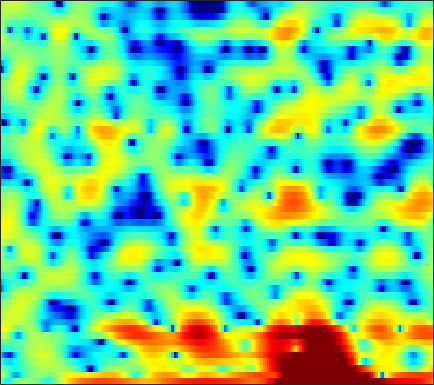

The file beside this chart, header and first rows:
0.64613, -1.831, -4.4739, -4.7764, -3.8254, -2.3517, -1.1312, -0.44559, 0.16058, 0.55828, 0.73879, 0.69605, 0.56489, 0.29047, 0.013654, -0.38441, -0.8946, -1.3319, -1.9777, -2.6685, -3.3886, -3.7303, -3.7767, -3.1479
3.106, 1.782, -0.09218, -2.18, -3.933, -6.517, -8.705, -9.168, -7.745, -5.625, -3.777, -2.653, -1.487, -0.6168, -0.1382, 0.3019, 0.5239, 0.5714, 0.4898, 0.2845, 0.001248, -0.1968, -0.3527, -0.292
0.06338, -0.725, -1.732, -2.626, -3.2, -3.777, -4.096, -4.132, -3.909, -3.384, -2.698, -2.123, -1.375, -0.6785, -0.2213, 0.3075, 0.7267, 0.9866, 1.257, 1.448, 1.578, 1.637, 1.672, 1.679
-4.364, -5.139, -5.964, -6.415, -6.42, -6.013, -5.277, -4.595, -3.622, -2.659, -1.742, -1.103, -0.3073, 0.399, 0.8734, 1.417, 1.853, 2.113, 2.368, 2.516, 2.557, 2.523, 2.39, 2.162
-7.802, -9.573, -12.53, -15.25, -15.02, -12.02, -8.772, -6.765, -4.556, -2.782, -1.353, -0.465, 0.536, 1.349, 1.858, 2.409, 2.824, 3.046, 3.23, 3.28, 3.211, 3.063, 2.749, 2.288
-3.876, -4.035, -4.166, -4.121, -3.927, -3.517, -2.969, -2.501, -1.832, -1.13, -0.429, 0.0763, 0.6992, 1.253, 1.623, 2.017, 2.316, 2.467, 2.575, 2.556, 2.427, 2.252, 1.915, 1.431
-1.327, -1.263, -1.34, -1.532, -1.678, -1.837, -1.897, -1.868, -1.688, -1.345, -0.8589, -0.4279, 0.1614, 0.7158, 1.082, 1.476, 1.755, 1.881, 1.955, 1.921, 1.788, 1.637, 1.346, 0.9797
2.639, 2.471, 1.911, 0.9067, -0.2054, -2.235, -5.021, -7.551, -9.5, -7.119, -3.973, -2.121, -0.3297, 0.8437, 1.421, 1.826, 1.93, 1.861, 1.614, 1.27, 0.9243, 0.7059, 0.4773, 0.3229
4.895, 4.743, 4.347, 3.667, 2.941, 1.698, 0.3376, -0.5336, -1.1, -0.7991, 0.001936, 0.6181, 1.226, 1.444, 1.333, 0.7801, -0.2687, -1.461, -3.633, -6.543, -9.615, -10.45, -8.727, -6.467
3.146, 3.363, 3.514, 3.543, 3.485, 3.311, 3.056, 2.854, 2.597, 2.349, 2.072, 1.821, 1.362, 0.7336, 0.1194, -0.9629, -2.38, -3.681, -5.678, -7.829, -9.572, -10.19, -9.959, -9.202
1.63, 2.136, 2.64, 3, 3.194, 3.361, 3.41, 3.373, 3.23, 2.99, 2.634, 2.294, 1.722, 1.006, 0.3709, -0.6137, -1.722, -2.624, -3.882, -5.15, -6.351, -7.185, -8.164, -8.991
0.7024, 1.279, 1.955, 2.494, 2.818, 3.153, 3.38, 3.472, 3.481, 3.364, 3.112, 2.834, 2.328, 1.666, 1.062, 0.1161, -1.005, -1.97, -3.429, -5.102, -6.967, -8.47, -10.53, -12.4
-0.7015, -0.0794, 0.7249, 1.474, 1.973, 2.534, 2.975, 3.224, 3.441, 3.514, 3.448, 3.3, 2.974, 2.485, 2.004, 1.197, 0.1767, -0.7516, -2.243, -4.095, -6.432, -8.664, -12.58, -18.39
-4.625, -3.572, -2.213, -0.9678, -0.1431, 0.7965, 1.538, 1.976, 2.421, 2.716, 2.877, 2.912, 2.854, 2.675, 2.458, 2.048, 1.497, 0.991, 0.1907, -0.7628, -1.83, -2.667, -3.739, -4.603
-11.59, -8.762, -5.997, -4.013, -2.883, -1.729, -0.8825, -0.4177, 0.04394, 0.3738, 0.6328, 0.8004, 1.012, 1.206, 1.33, 1.457, 1.513, 1.502, 1.408, 1.24, 1.02, 0.833, 0.5835, 0.3626
-8.348, -7.025, -5.49, -4.272, -3.612, -3.068, -2.873, -2.917, -3.178, -3.513, -3.704, -3.598, -3.05, -2.167, -1.423, -0.4681, 0.3599, 0.8653, 1.393, 1.773, 2.028, 2.155, 2.262, 2.321
-3.32, -2.891, -2.469, -2.258, -2.267, -2.564, -3.302, -4.225, -6.146, -9.388, -15.48, -20.78, -12.46, -7.108, -4.571, -2.202, -0.5726, 0.3234, 1.2, 1.795, 2.176, 2.373, 2.548, 2.664
0.001788, 0.05787, 0.05319, -0.09353, -0.2944, -0.6931, -1.283, -1.873, -2.837, -3.91, -4.729, -4.843, -4.136, -2.827, -1.781, -0.5665, 0.3372, 0.8047, 1.177, 1.286, 1.21, 1.069, 0.8546, 0.7111
1.548, 1.234, 0.8125, 0.4582, 0.2651, 0.1398, 0.1516, 0.2162, 0.3376, 0.4971, 0.6924, 0.8751, 1.156, 1.447, 1.631, 1.763, 1.712, 1.509, 0.969, 0.08015, -1.19, -2.42, -4.341, -6.091
1.31, 0.09205, -1.81, -3.544, -4.125, -3.449, -1.852, -0.6353, 0.7528, 1.809, 2.574, 2.989, 3.348, 3.499, 3.478, 3.249, 2.778, 2.24, 1.229, -0.1588, -2.071, -3.94, -7.228, -11.39
1.387, -0.3323, -3.544, -7.883, -10.05, -6.994, -3.214, -1.172, 0.7529, 2.063, 2.928, 3.343, 3.647, 3.693, 3.577, 3.226, 2.651, 2.074, 1.12, -0.04235, -1.358, -2.393, -3.713, -4.757
3.253, 2.584, 1.694, 0.9998, 0.7238, 0.704, 1.023, 1.37, 1.831, 2.205, 2.429, 2.49, 2.433, 2.214, 1.943, 1.459, 0.8094, 0.2215, -0.7172, -1.835, -3.133, -4.234, -5.824, -7.469
4.404, 4.144, 3.797, 3.446, 3.21, 2.935, 2.675, 2.481, 2.208, 1.877, 1.485, 1.152, 0.6568, 0.1238, -0.2976, -0.8859, -1.515, -2.042, -2.842, -3.821, -5.081, -6.284, -8.4, -11.47
4.794, 4.738, 4.595, 4.365, 4.121, 3.709, 3.181, 2.7, 1.935, 1.032, 0.01092, -0.8141, -1.929, -2.951, -3.567, -4.138, -4.417, -4.51, -4.594, -4.764, -5.099, -5.473, -6.172, -7.022
4.295, 4.513, 4.637, 4.584, 4.397, 3.947, 3.256, 2.565, 1.389, -0.1214, -2.017, -3.742, -6.507, -9.728, -11.86, -12.31, -10.37, -8.703, -6.89, -5.543, -4.543, -3.992, -3.443, -3.055
2.536, 3.182, 3.731, 3.944, 3.903, 3.563, 2.899, 2.17, 0.8851, -0.8077, -2.981, -4.972, -8.226, -12.09, -14.77, -15.28, -12.75, -10.65, -8.213, -6.117, -4.365, -3.269, -2.042, -1.054
0.9249, 1.812, 2.638, 3.055, 3.137, 2.953, 2.436, 1.832, 0.7354, -0.6824, -2.436, -3.948, -6.177, -8.6, -10.4, -12.47, -13.24, -12.32, -9.767, -7.005, -4.556, -3.02, -1.356, -0.09088
0.6378, 1.363, 2.054, 2.47, 2.574, 2.468, 2.08, 1.625, 0.7811, -0.3283, -1.685, -2.893, -4.779, -7.106, -9.301, -13.13, -16.8, -14.75, -9.804, -5.984, -3.243, -1.65, -0.03612, 1.092
-0.06834, 0.4867, 1.01, 1.337, 1.43, 1.357, 1.054, 0.6723, -0.006751, -0.8474, -1.783, -2.495, -3.373, -4.105, -4.481, -4.665, -4.347, -3.716, -2.502, -1.095, 0.2621, 1.159, 2.09, 2.684
-2.743, -2.24, -1.7, -1.374, -1.237, -1.261, -1.536, -1.929, -2.733, -3.832, -5.15, -6.049, -6.686, -6.226, -5.308, -3.781, -2.196, -1.073, 0.2938, 1.508, 2.516, 3.12, 3.691, 3.96
-7.553, -7.071, -6.554, -6.107, -5.807, -5.483, -5.372, -5.508, -6.158, -7.602, -10.34, -14.11, -27.09, -15.24, -9.759, -5.409, -2.517, -0.8964, 0.7936, 2.077, 3.031, 3.55, 4.008, 4.208
-12.3, -12.85, -13.85, -13.9, -12.83, -10.71, -8.798, -7.755, -6.88, -6.519, -6.485, -6.464, -6.097, -5.051, -3.904, -2.196, -0.5745, 0.4949, 1.687, 2.591, 3.242, 3.569, 3.808, 3.847
-12.55, -14.28, -18.12, -20.56, -17.04, -12.16, -8.832, -7.005, -5.196, -3.861, -2.813, -2.14, -1.293, -0.446, 0.1956, 1.043, 1.823, 2.34, 2.905, 3.308, 3.515, 3.543, 3.411, 3.083
-7.732, -7.968, -8.071, -7.727, -7.133, -5.967, -4.607, -3.599, -2.361, -1.261, -0.3015, 0.3285, 1.072, 1.724, 2.156, 2.643, 3.022, 3.225, 3.368, 3.361, 3.177, 2.919, 2.388, 1.629
-4.807, -4.566, -4.155, -3.658, -3.202, -2.514, -1.75, -1.166, -0.3906, 0.3412, 1.011, 1.466, 1.997, 2.43, 2.683, 2.917, 3.03, 3.026, 2.892, 2.594, 2.14, 1.682, 0.9075, -0.07755
-3.567, -3.1, -2.532, -1.972, -1.552, -0.9911, -0.4386, -0.02034, 0.5282, 1.049, 1.525, 1.851, 2.226, 2.51, 2.651, 2.733, 2.667, 2.515, 2.17, 1.659, 0.992, 0.4018, -0.4765, -1.435
-2.731, -2.26, -1.703, -1.181, -0.8162, -0.3494, 0.08645, 0.3989, 0.7945, 1.19, 1.589, 1.883, 2.247, 2.554, 2.717, 2.802, 2.686, 2.445, 1.893, 1.086, 0.02195, -0.8947, -2.163, -3.271
-2.081, -1.9, -1.542, -1.126, -0.791, -0.3916, -0.07996, 0.06562, 0.1948, 0.3498, 0.68, 1.074, 1.764, 2.508, 2.996, 3.44, 3.572, 3.415, 2.804, 1.653, -0.1524, -2.073, -5.625, -10.14
-4.907, -5.568, -5.407, -4.255, -3.295, -2.371, -2.076, -2.325, -3.319, -4.936, -5.917, -4.896, -2.076, 0.546, 2.058, 3.476, 4.278, 4.508, 4.344, 3.604, 2.27, 0.8645, -1.511, -3.79
-12.43, -19.13, -17.07, -10.26, -7.599, -5.636, -4.935, -5.125, -6.362, -8.82, -11.04, -9.443, -5.274, -1.963, -0.1448, 1.599, 2.728, 3.241, 3.567, 3.543, 3.235, 2.883, 2.361, 1.925
-6.579, -6.963, -6.852, -6.184, -5.516, -4.702, -4.157, -3.925, -3.796, -3.701, -3.417, -2.968, -2.07, -1.019, -0.2468, 0.674, 1.424, 1.856, 2.263, 2.506, 2.608, 2.606, 2.539, 2.417
-4.289, -4.067, -3.691, -3.226, -2.861, -2.403, -2.006, -1.761, -1.506, -1.301, -1.104, -0.9416, -0.6962, -0.4105, -0.1687, 0.1713, 0.523, 0.7988, 1.151, 1.47, 1.746, 1.91, 2.05, 2.09
-3.8, -2.99, -2.041, -1.24, -0.7521, -0.2394, 0.1256, 0.2893, 0.3755, 0.3157, 0.1295, -0.08393, -0.4435, -0.8249, -1.071, -1.269, -1.242, -1.05, -0.5918, -0.01076, 0.5833, 0.9938, 1.437, 1.736
-3.413, -2.011, -0.5634, 0.5048, 1.117, 1.7, 2.022, 2.096, 1.968, 1.564, 0.8544, 0.1065, -1.195, -2.858, -4.284, -6.031, -6.665, -6.082, -4.485, -2.77, -1.306, -0.4032, 0.5594, 1.258
-1.627, -0.556, 0.6603, 1.655, 2.247, 2.816, 3.112, 3.155, 2.934, 2.361, 1.369, 0.3071, -1.647, -4.46, -7.449, -13.73, -19.52, -13.67, -8.643, -5.675, -3.58, -2.339, -0.9877, 0.05231
-1.002, -0.3095, 0.6805, 1.638, 2.271, 2.953, 3.407, 3.561, 3.494, 3.09, 2.335, 1.515, 0.08757, -1.666, -3.133, -5.023, -6.462, -7.134, -7.51, -7.273, -6.282, -5.128, -3.391, -1.835
-3.826, -2.951, -1.427, 0.1385, 1.21, 2.396, 3.266, 3.687, 3.956, 3.892, 3.508, 3.013, 2.09, 0.8771, -0.213, -1.943, -4.105, -6.207, -10.32, -18.62, -17.31, -10.62, -5.852, -2.995
-17.57, -11.73, -6.399, -2.933, -1.058, 0.7881, 2.064, 2.734, 3.295, 3.521, 3.437, 3.2, 2.66, 1.868, 1.122, -0.08878, -1.546, -2.773, -4.452, -5.646, -5.571, -4.678, -3.092, -1.625
-9.086, -7.763, -5.432, -3.237, -1.854, -0.3847, 0.7005, 1.304, 1.849, 2.139, 2.206, 2.127, 1.866, 1.46, 1.072, 0.4879, -0.1277, -0.5578, -1.036, -1.303, -1.3, -1.136, -0.7486, -0.2922
-3.349, -2.932, -2.25, -1.5, -0.949, -0.2865, 0.2599, 0.5704, 0.8559, 0.998, 1.026, 0.9695, 0.8082, 0.5888, 0.3877, 0.1129, -0.1518, -0.3172, -0.4645, -0.4987, -0.4149, -0.2811, -0.03881, 0.2308
-0.1194, -0.1025, -0.05048, 0.02951, 0.09712, 0.1848, 0.2544, 0.2726, 0.2506, 0.16, 0.003966, -0.1388, -0.3433, -0.5624, -0.7149, -0.9177, -1.093, -1.2, -1.245, -1.151, -0.8928, -0.5942, -0.1221, 0.3704
2.316, 1.878, 1.294, 0.775, 0.4657, 0.1674, -0.05977, -0.2193, -0.5023, -0.8891, -1.375, -1.732, -2.109, -2.357, -2.473, -2.654, -2.947, -3.254, -3.673, -3.781, -3.212, -2.363, -0.9659, 0.372
3.61, 2.372, 0.4611, -1.378, -2.247, -2.389, -1.937, -1.701, -1.887, -2.791, -4.399, -5.902, -7.32, -6.796, -5.804, -4.831, -4.872, -5.755, -8.739, -15.91, -13.04, -6.865, -2.089, 0.8755
2.703, 0.7326, -3.184, -10.51, -22.5, -9.943, -5.238, -3.731, -3.204, -4.09, -6.477, -9.545, -13.98, -10.71, -7.562, -5.053, -3.971, -3.833, -4.191, -4.417, -3.489, -2.049, 0.124, 2.005
1.853, 0.9087, -0.542, -1.883, -2.51, -2.653, -2.305, -2.049, -1.953, -2.2, -2.713, -3.118, -3.439, -3.292, -2.935, -2.367, -1.852, -1.552, -1.205, -0.8322, -0.3484, 0.09079, 0.7483, 1.392
1.546, 1.41, 1.149, 0.8766, 0.6984, 0.5318, 0.4162, 0.3354, 0.2018, 0.02951, -0.1743, -0.3269, -0.4932, -0.5836, -0.5996, -0.5707, -0.514, -0.4631, -0.4051, -0.3691, -0.3571, -0.3601, -0.4112, -0.5001
1.308, 1.624, 1.914, 2.075, 2.132, 2.138, 2.073, 1.986, 1.817, 1.588, 1.319, 1.099, 0.8035, 0.5085, 0.2994, 0.05415, -0.1641, -0.316, -0.5343, -0.8027, -1.173, -1.55, -2.233, -3.149
1.235, 1.815, 2.393, 2.777, 2.961, 3.074, 3.058, 2.964, 2.734, 2.386, 1.929, 1.528, 0.9364, 0.3222, -0.1181, -0.6327, -1.02, -1.233, -1.448, -1.676, -2.043, -2.497, -3.433, -4.95
